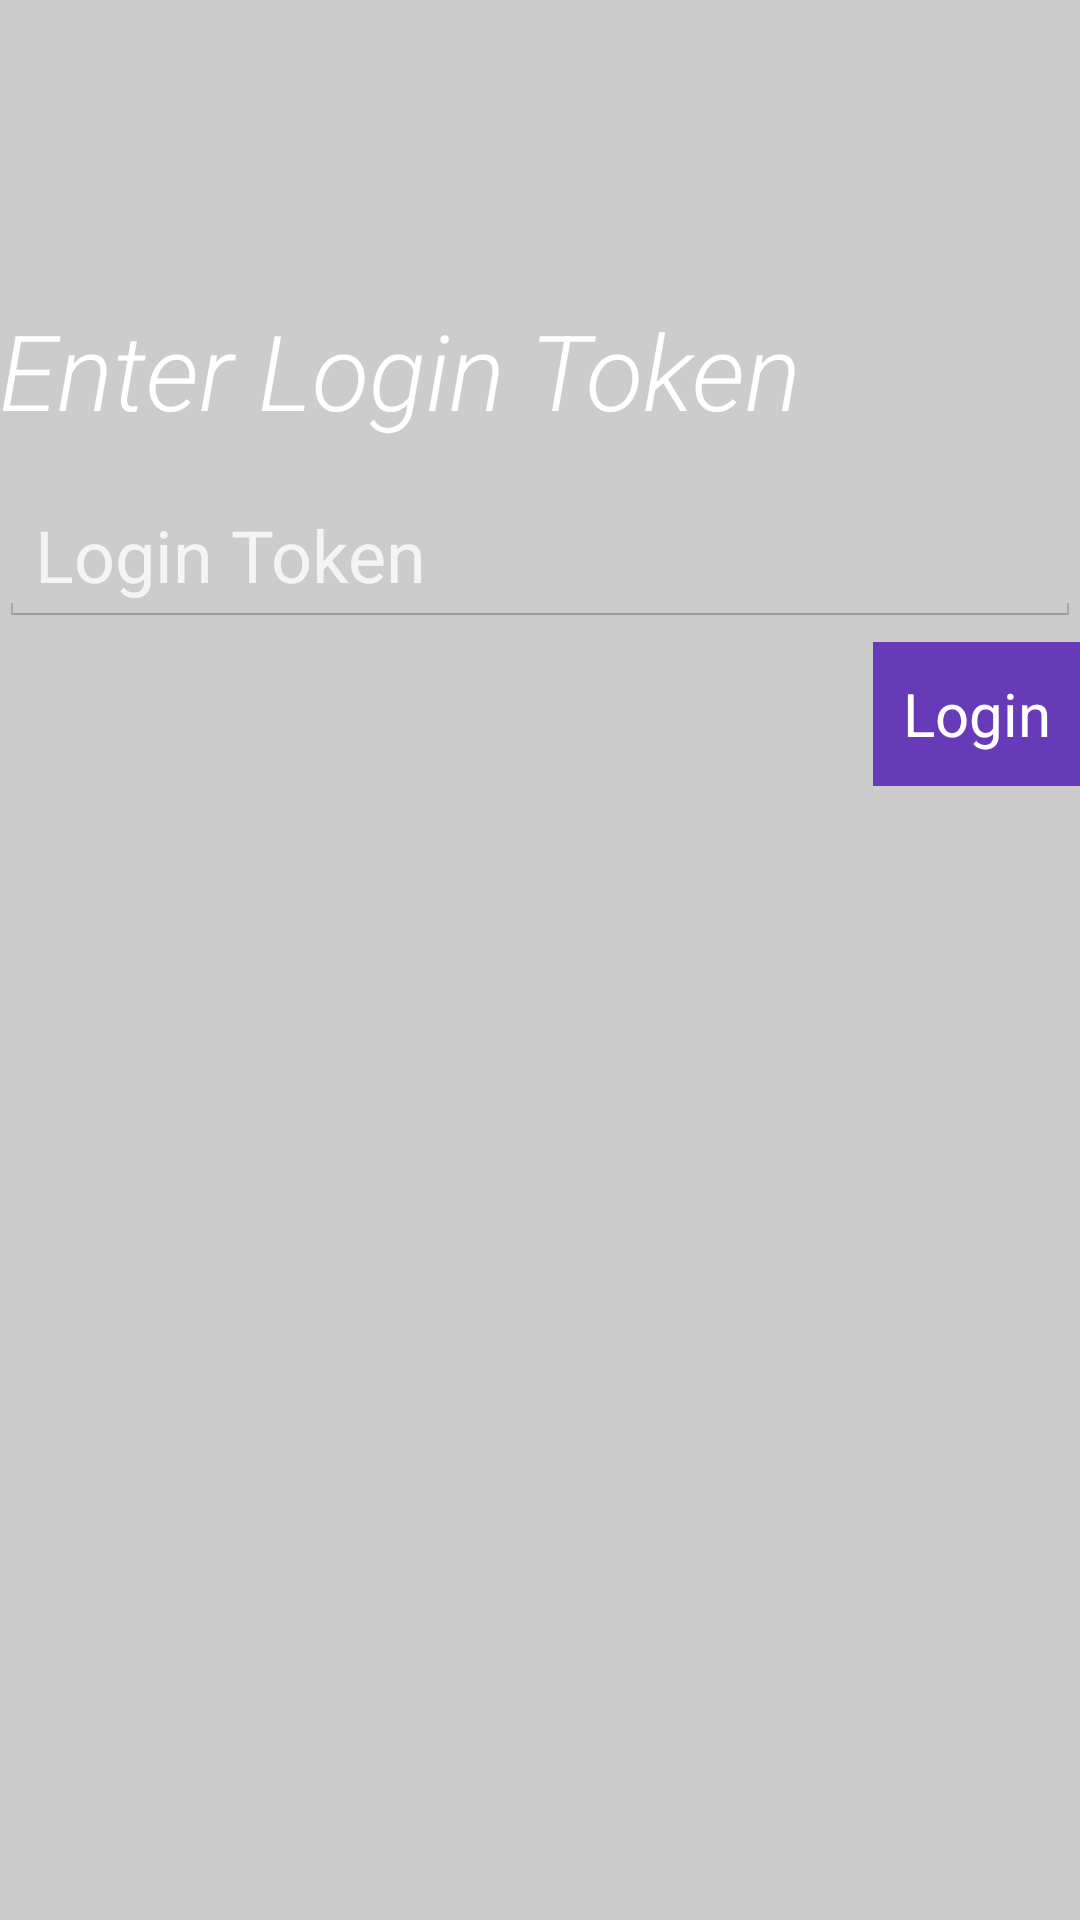

Layout XML and referenced resources for this Android screen:
<!-- AndroidManifest.xml: activity theme CustomActionBarActivity -->
<!-- res/layout/activity_main.xml -->
<RelativeLayout xmlns:android="http://schemas.android.com/apk/res/android"
    xmlns:tools="http://schemas.android.com/tools" android:layout_width="match_parent"
    android:layout_height="match_parent" android:paddingLeft="@dimen/activity_horizontal_margin"
    android:background="#CCCCCC"
    android:paddingRight="@dimen/activity_horizontal_margin"
    android:paddingTop="@dimen/activity_vertical_margin"
    android:paddingBottom="@dimen/activity_vertical_margin" tools:context=".MainActivity">

    <TextView
        android:layout_width="wrap_content"
        android:layout_height="wrap_content"
        android:textSize="35sp"
        android:textStyle="italic"
        android:fontFamily="sans-serif-light"
        android:textColor="#FFF"
        android:layout_marginTop="100sp"
        android:text="@string/enter_token"
        android:id="@+id/textView"
        android:layout_alignParentTop="true"
        android:layout_alignParentLeft="true"
        android:layout_alignParentStart="true" />

    <EditText
        android:layout_width="wrap_content"
        android:layout_height="wrap_content"
        android:id="@+id/loginToken"
        android:textSize="24sp"
        android:layout_marginTop="15sp"
        android:alpha="0.8"
        android:textColorHint="#FFF"
        android:textColor="#FFF"
        android:imeOptions="actionGo"
        android:layout_below="@+id/textView"
        android:layout_alignParentLeft="true"
        android:layout_alignParentStart="true"
        android:layout_alignParentRight="true"
        android:layout_alignParentEnd="true"
        android:inputType="text"
        android:hint="@string/login_hint"/>

    <Button
        android:layout_width="wrap_content"
        android:layout_marginTop="5dp"
        android:layout_height="wrap_content"
        android:text="@string/button_login"
        android:id="@+id/loginButton"
        android:clickable="true"
        android:paddingLeft="10dp"
        android:paddingRight="10dp"
        android:layout_below="@+id/loginToken"
        android:background="#673AB7"
        android:textColor="#FFFFFF"
        android:textSize="20sp"
        android:layout_alignParentRight="true"
        android:layout_alignParentEnd="true" />
</RelativeLayout>
<!-- resources referenced by this layout -->
<resources>
  <string name="button_login">Login</string>
  <string name="enter_token">Enter Login Token</string>
  <string name="login_hint">Login Token</string>
  <style name="CustomActionBarActivity" parent="android:Theme.Holo.Light.DarkActionBar">
          <item name="android:actionBarStyle">@style/CustomActionBar</item>
          </style>
  <style name="CustomActionBar" parent="android:Widget.Holo.Light.ActionBar.Solid.Inverse">
          <item name="android:background">#673AB7</item>
      </style>
</resources>
